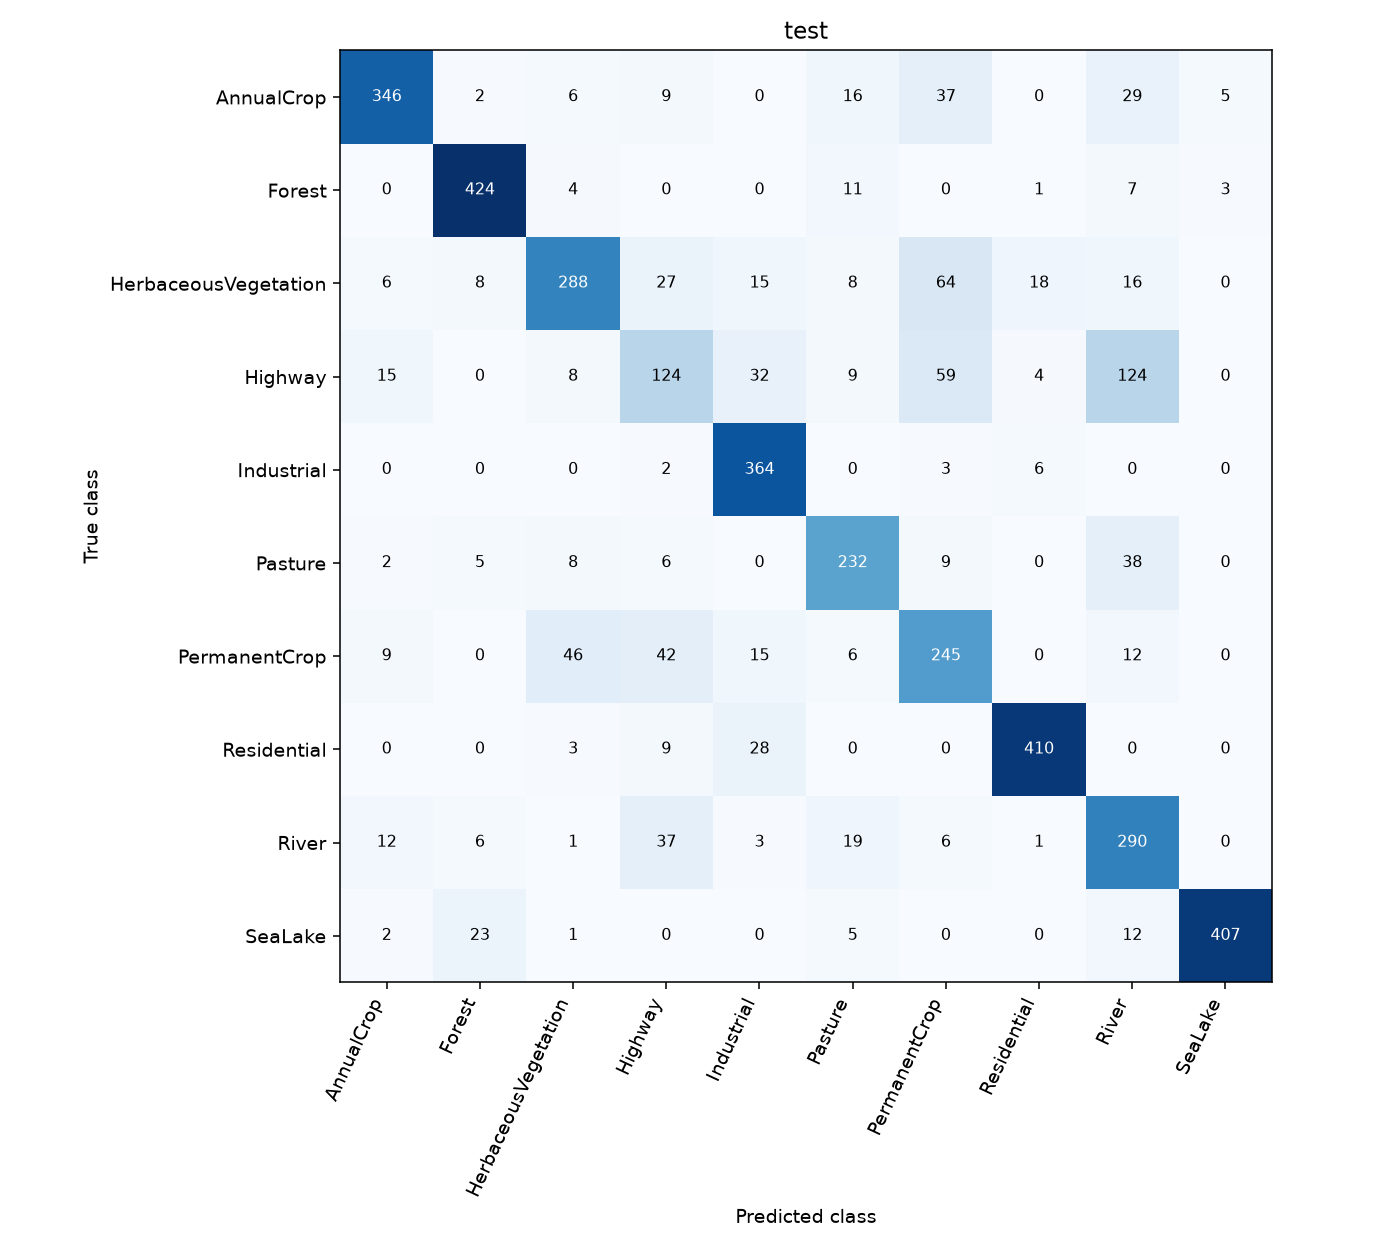

Data behind this chart, as committed beside it:
, AnnualCrop, Forest, HerbaceousVegetation, Highway, Industrial, Pasture, PermanentCrop, Residential, River, SeaLake
AnnualCrop, 346, 2, 6, 9, 0, 16, 37, 0, 29, 5
Forest, 0, 424, 4, 0, 0, 11, 0, 1, 7, 3
HerbaceousVegetation, 6, 8, 288, 27, 15, 8, 64, 18, 16, 0
Highway, 15, 0, 8, 124, 32, 9, 59, 4, 124, 0
Industrial, 0, 0, 0, 2, 364, 0, 3, 6, 0, 0
Pasture, 2, 5, 8, 6, 0, 232, 9, 0, 38, 0
PermanentCrop, 9, 0, 46, 42, 15, 6, 245, 0, 12, 0
Residential, 0, 0, 3, 9, 28, 0, 0, 410, 0, 0
River, 12, 6, 1, 37, 3, 19, 6, 1, 290, 0
SeaLake, 2, 23, 1, 0, 0, 5, 0, 0, 12, 407
